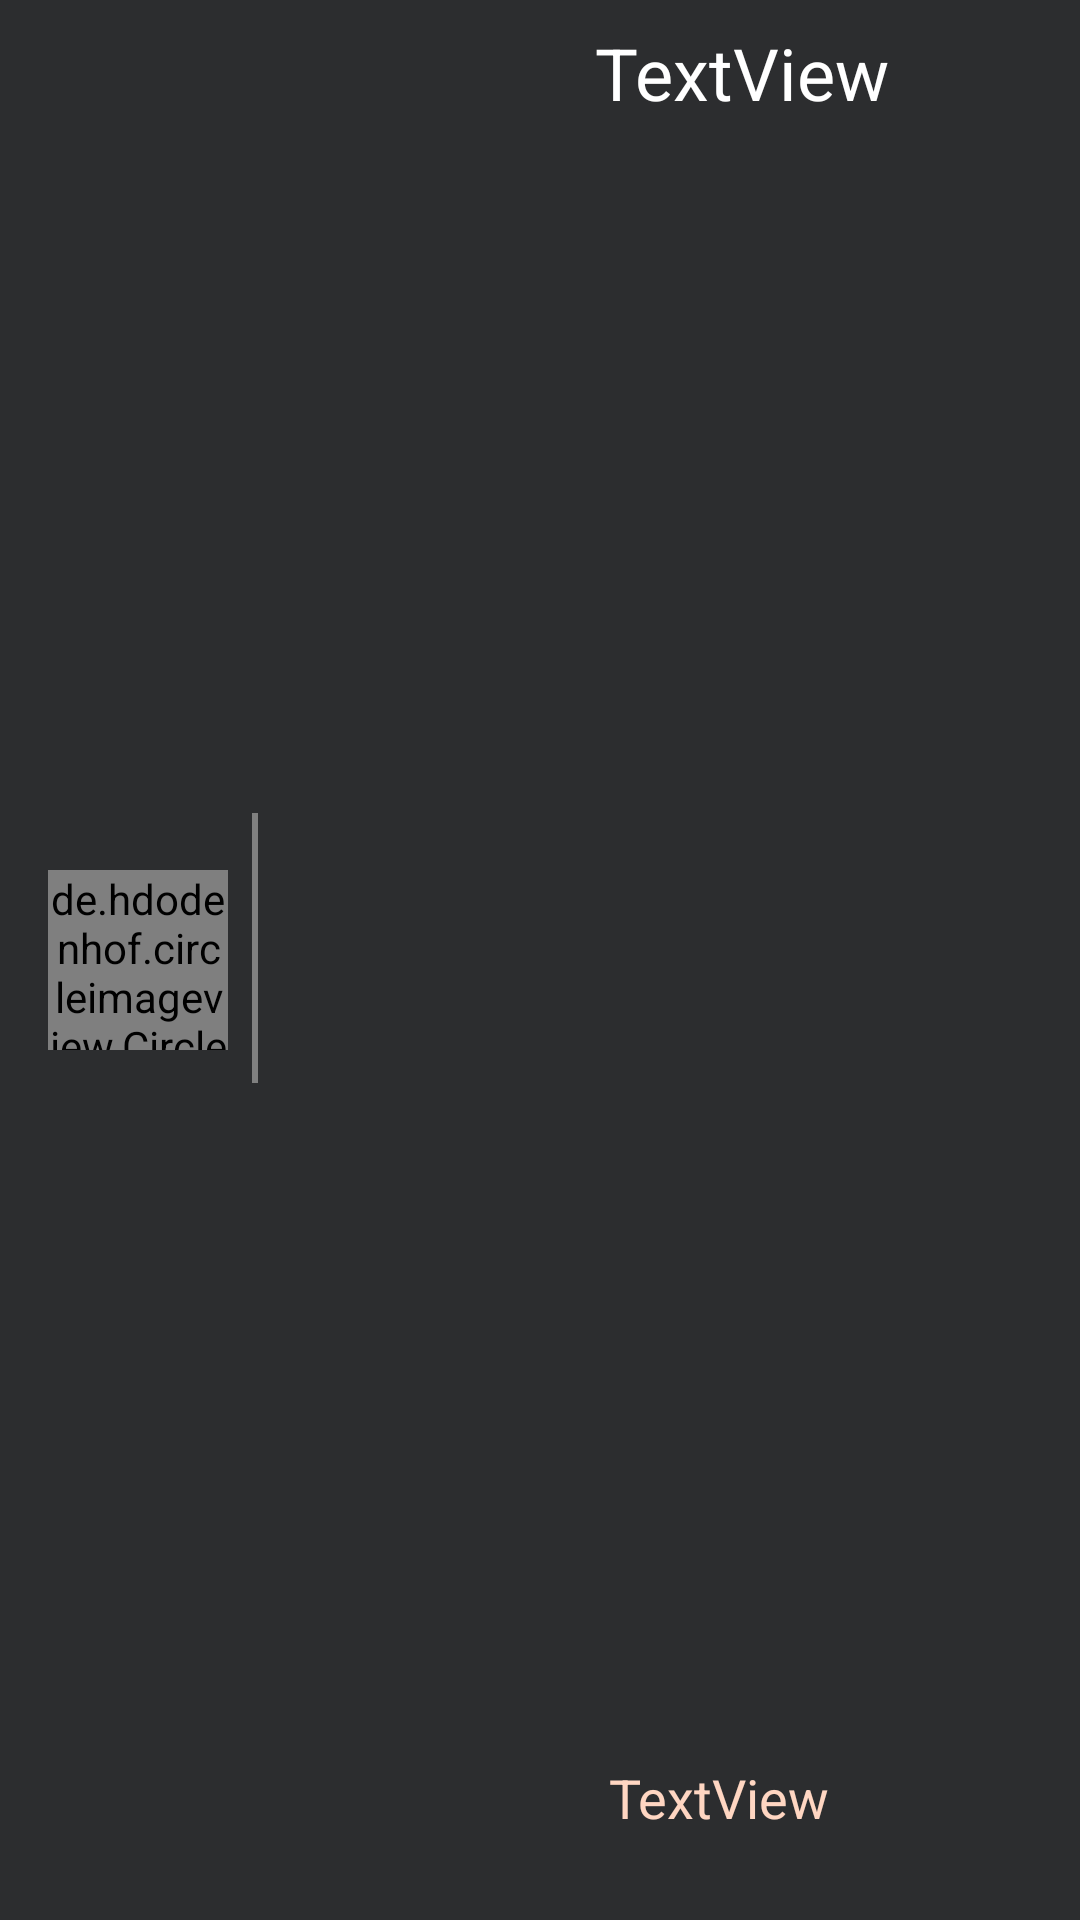

Produce the Android XML layout that renders to this screen, including the resource entries it uses.
<!-- AndroidManifest.xml: application theme Theme.AppCompat -->
<!-- res/layout/single_dish_layout.xml -->
<?xml version="1.0" encoding="utf-8"?>
<androidx.constraintlayout.widget.ConstraintLayout xmlns:android="http://schemas.android.com/apk/res/android"
    xmlns:app="http://schemas.android.com/apk/res-auto"
    xmlns:tools="http://schemas.android.com/tools"
    android:layout_width="match_parent"
    android:layout_height="wrap_content">

    <View
        android:id="@+id/view8"
        android:layout_width="match_parent"
        android:layout_height="2dp"
        android:layout_marginTop="8dp"
        android:layout_marginBottom="8dp"
        android:background="@color/white"
        app:layout_constraintBottom_toBottomOf="parent"
        app:layout_constraintEnd_toEndOf="parent"
        app:layout_constraintStart_toStartOf="parent"
        app:layout_constraintTop_toBottomOf="@+id/constraintLayout2" />

    <androidx.constraintlayout.widget.ConstraintLayout
        android:id="@+id/constraintLayout2"
        android:layout_width="match_parent"
        android:layout_height="match_parent"
        app:layout_constraintEnd_toEndOf="parent"
        app:layout_constraintStart_toStartOf="parent"
        app:layout_constraintTop_toTopOf="parent"
        android:background="@color/back_theme">

        <View
            android:id="@+id/view6"
            android:layout_width="2dp"
            android:layout_height="90dp"
            android:layout_marginStart="8dp"
            android:background="@color/grey_background"
            app:layout_constraintBottom_toBottomOf="parent"
            app:layout_constraintStart_toEndOf="@+id/dish_pic"
            app:layout_constraintTop_toTopOf="parent"
            app:layout_constraintVertical_bias="0.493" />

        <de.hdodenhof.circleimageview.CircleImageView
            android:id="@+id/dish_pic"
            android:layout_width="60dp"
            android:layout_height="60dp"
            android:layout_marginStart="16dp"
            android:layout_marginTop="16dp"
            android:layout_marginBottom="16dp"
            app:layout_constraintBottom_toBottomOf="parent"
            app:layout_constraintStart_toStartOf="parent"
            app:layout_constraintTop_toTopOf="parent" />

        <TextView
            android:id="@+id/dish_category"
            android:layout_width="314dp"
            android:layout_height="40dp"
            android:layout_marginStart="4dp"
            android:layout_marginTop="8dp"
            android:lines="2"
            android:text="TextView"
            android:textAlignment="center"
            android:textColor="@color/white"
            android:textSize="24sp"
            app:layout_constraintEnd_toEndOf="parent"
            app:layout_constraintHorizontal_bias="0.0"
            app:layout_constraintStart_toEndOf="@+id/view6"
            app:layout_constraintTop_toTopOf="parent" />

        <TextView
            android:id="@+id/dish_name"
            android:layout_width="300dp"
            android:layout_height="45dp"
            android:layout_marginStart="8dp"
            android:layout_marginEnd="8dp"
            android:layout_marginBottom="8dp"
            android:gravity="center|top"
            android:lines="2"
            android:text="TextView"
            android:textAlignment="center"
            android:textColor="#ffd6c2"
            android:textSize="18sp"
            app:layout_constraintBottom_toBottomOf="parent"
            app:layout_constraintEnd_toEndOf="parent"
            app:layout_constraintHorizontal_bias="0.111"
            app:layout_constraintStart_toEndOf="@+id/view6"
            app:layout_constraintTop_toBottomOf="@+id/dish_category"
            app:layout_constraintVertical_bias="1.0" />

    </androidx.constraintlayout.widget.ConstraintLayout>
</androidx.constraintlayout.widget.ConstraintLayout>
<!-- resources referenced by this layout -->
<resources>
  <color name="back_theme">#2c2d2f</color>
  <color name="grey_background">#808080</color>
  <color name="white">#FFFFFFFF</color>
</resources>
